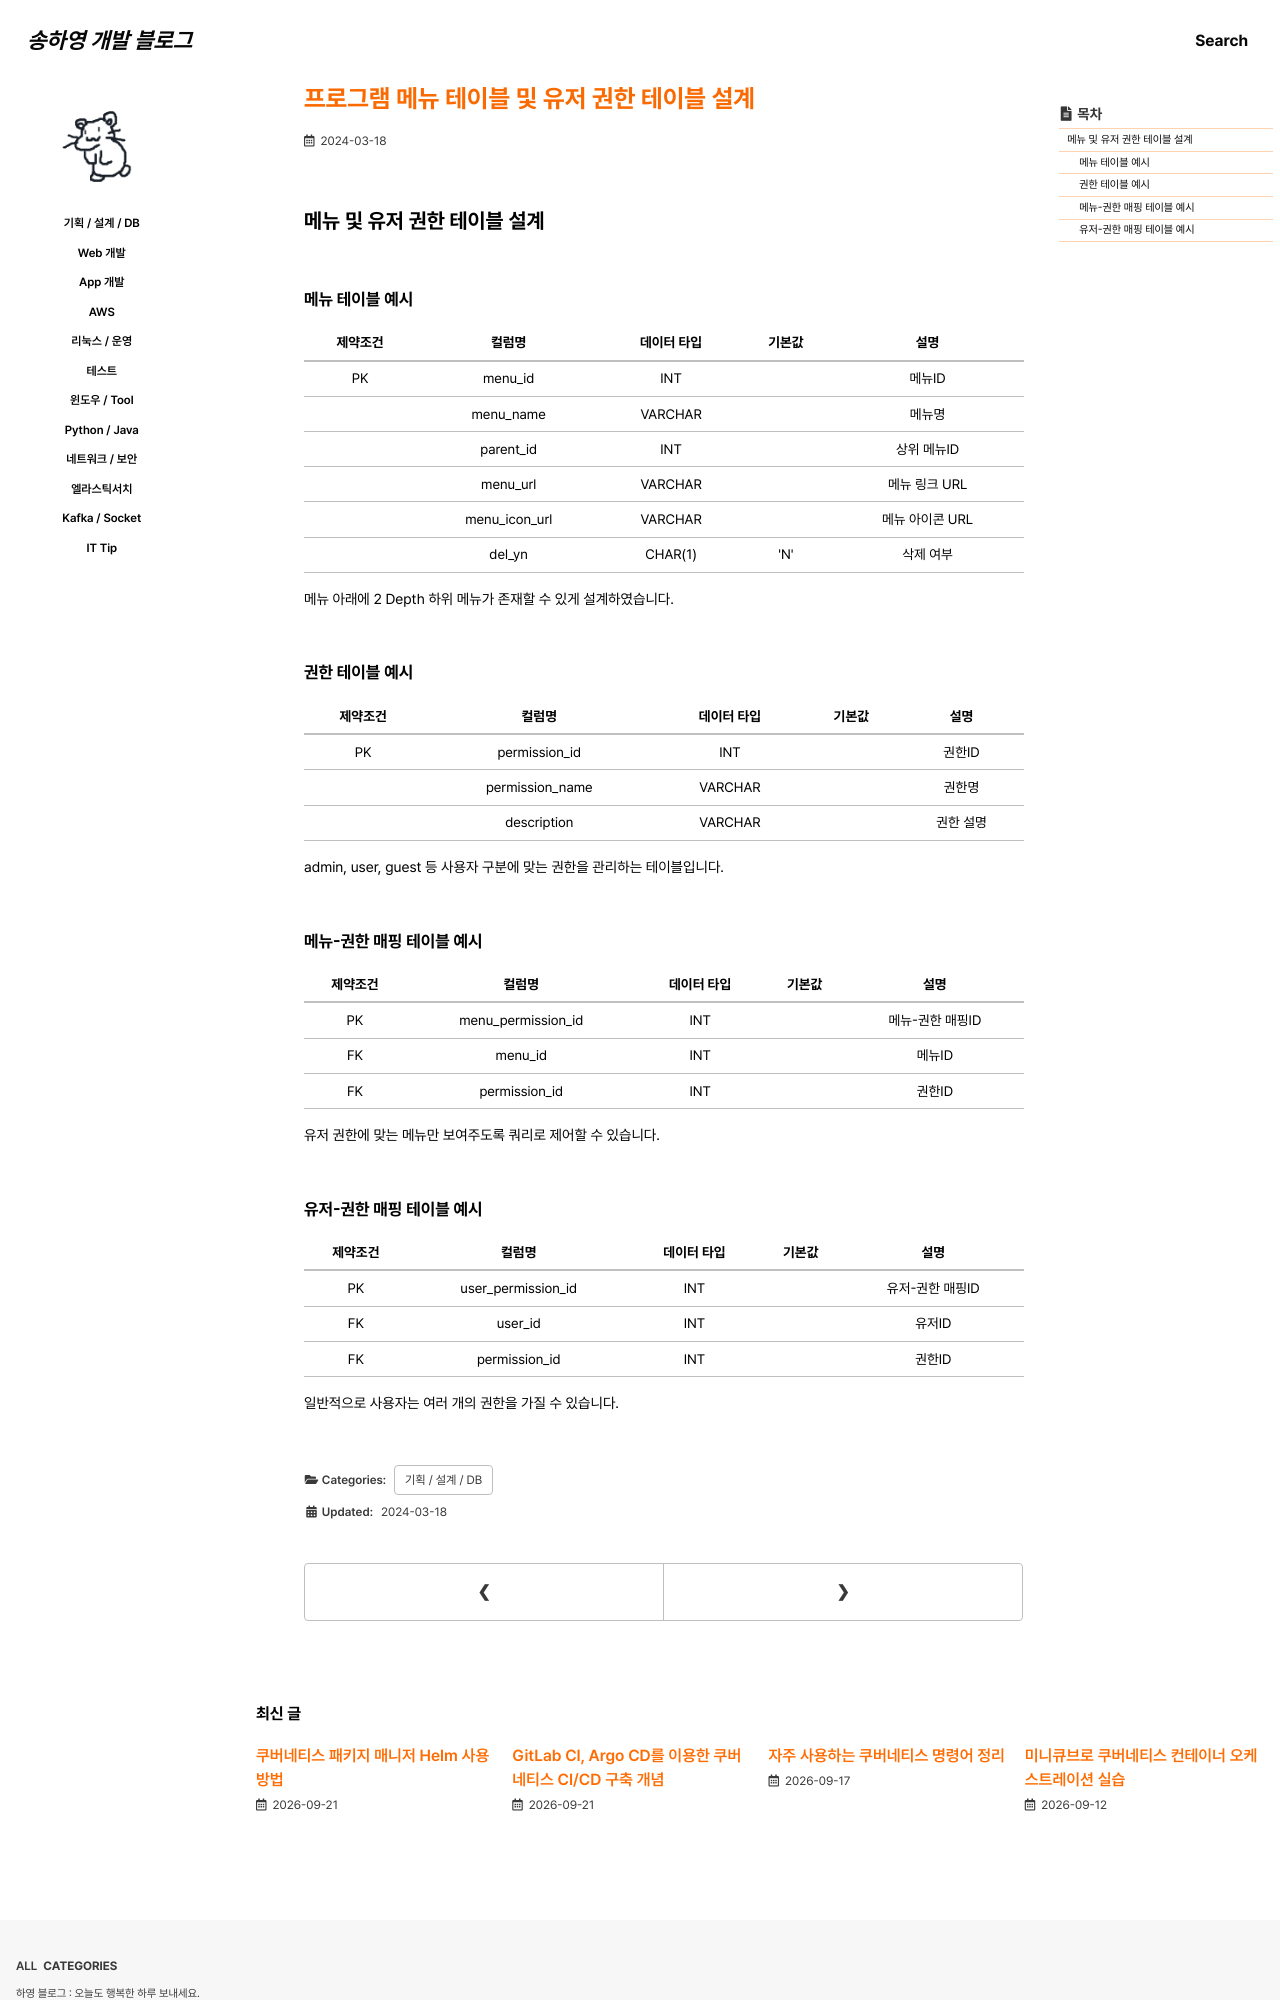

repository: 0songha0/0songha0.github.io · page: plan-design-db/2024-03-18-1.html · generator: jekyll

---
title: "프로그램 메뉴 테이블 및 유저 권한 테이블 설계"
excerpt: ""

categories:
  - plan-design-db
tags:
  - []

permalink: /plan-design-db/2024-03-18-1

toc: true
toc_sticky: true
 
date: 2024-03-18
last_modified_at: 2024-03-18
---

## 메뉴 및 유저 권한 테이블 설계

### 메뉴 테이블 예시
<table>
  <thead>
    <tr>
      <th>제약조건</th>
      <th>컬럼명</th>
      <th>데이터 타입</th>
      <th>기본값</th>
      <th>설명</th>
    </tr>
  </thead>
  <tbody>
    <tr>
      <td>PK</td>
      <td>menu_id</td>
      <td>INT</td>
      <td></td>
      <td>메뉴ID</td>
    </tr>
    <tr>
      <td></td>
      <td>menu_name</td>
      <td>VARCHAR</td>
      <td></td>
      <td>메뉴명</td>
    </tr>
    <tr>
      <td></td>
      <td>parent_id</td>
      <td>INT</td>
      <td></td>
      <td>상위 메뉴ID</td>
    </tr>
    <tr>
      <td></td>
      <td>menu_url</td>
      <td>VARCHAR</td>
      <td></td>
      <td>메뉴 링크 URL</td>
    </tr>
    <tr>
      <td></td>
      <td>menu_icon_url</td>
      <td>VARCHAR</td>
      <td></td>
      <td>메뉴 아이콘 URL</td>
    </tr>
    <tr>
      <td></td>
      <td>del_yn</td>
      <td>CHAR(1)</td>
      <td>'N'</td>
      <td>삭제 여부</td>
    </tr>
  </tbody>
</table>
메뉴 아래에 2 Depth 하위 메뉴가 존재할 수 있게 설계하였습니다.

### 권한 테이블 예시
<table>
  <thead>
    <tr>
      <th>제약조건</th>
      <th>컬럼명</th>
      <th>데이터 타입</th>
      <th>기본값</th>
      <th>설명</th>
    </tr>
  </thead>
  <tbody>
    <tr>
      <td>PK</td>
      <td>permission_id</td>
      <td>INT</td>
      <td></td>
      <td>권한ID</td>
    </tr>
    <tr>
      <td></td>
      <td>permission_name</td>
      <td>VARCHAR</td>
      <td></td>
      <td>권한명</td>
    </tr>
    <tr>
      <td></td>
      <td>description</td>
      <td>VARCHAR</td>
      <td></td>
      <td>권한 설명</td>
    </tr>
  </tbody>
</table>
admin, user, guest 등 사용자 구분에 맞는 권한을 관리하는 테이블입니다.

### 메뉴-권한 매핑 테이블 예시
<table>
  <thead>
    <tr>
      <th>제약조건</th>
      <th>컬럼명</th>
      <th>데이터 타입</th>
      <th>기본값</th>
      <th>설명</th>
    </tr>
  </thead>
  <tbody>
    <tr>
      <td>PK</td>
      <td>menu_permission_id</td>
      <td>INT</td>
      <td></td>
      <td>메뉴-권한 매핑ID</td>
    </tr>
    <tr>
      <td>FK</td>
      <td>menu_id</td>
      <td>INT</td>
      <td></td>
      <td>메뉴ID</td>
    </tr>
    <tr>
      <td>FK</td>
      <td>permission_id</td>
      <td>INT</td>
      <td></td>
      <td>권한ID</td>
    </tr>
  </tbody>
</table>
유저 권한에 맞는 메뉴만 보여주도록 쿼리로 제어할 수 있습니다.
